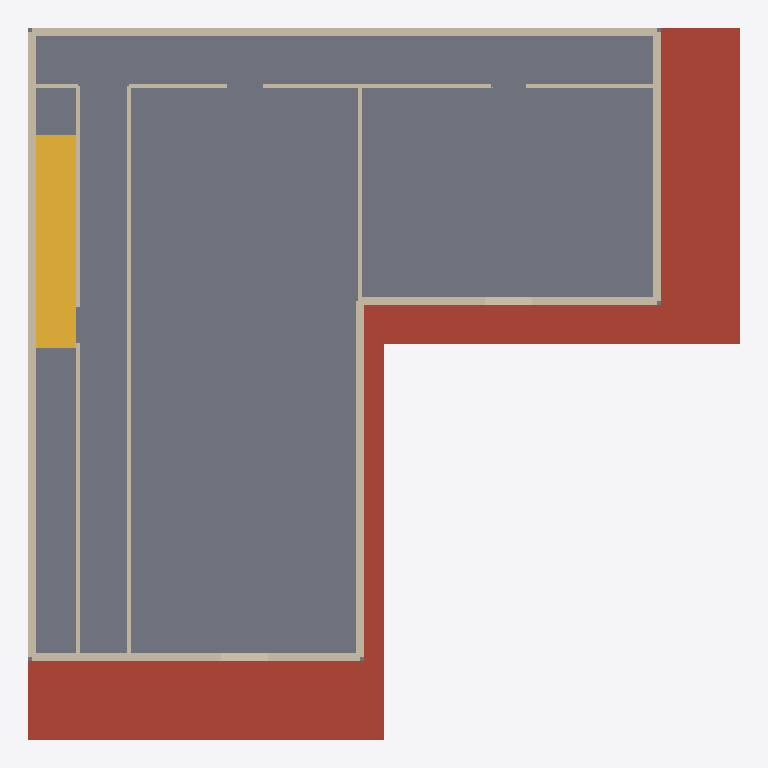
Plan cut of the same IFC building model at storey 'Floor 2' (level 3.00 m, cut at 4.40 m), seen from above with north up, elements coloured by IFC class: 16 walls (beige), 7 roofs (red-brown), 1 slab (grey), 1 stair (yellow). Cut surfaces are drawn darker.
Extent 18.0 m × 18.0 m × 6.2 m (x, y, z). Storeys (2): Floor 1 at 0.00 m; Floor 2 at 3.00 m. Elements (54): 32 IfcWall, 8 IfcRoof, 7 IfcDoor, 4 IfcWindow, 2 IfcSlab, 1 IfcStair.

HEADER;
FILE_DESCRIPTION(('NekoArch bounded architectural IFC4 profile v1'),'2;1');
FILE_NAME('building.ifc','1970-01-01T00:00:00',('NekoArch'),('NekoArch'),'NekoArch Phase 23','NekoArch','');
FILE_SCHEMA(('IFC4'));
ENDSEC;
DATA;
#9=IFCPROJECT('0Ylj35A1o_jckCQHZwQQng',$,'NekoArch Project',$,$,$,$,(#3),#7);
#13=IFCSITE('16ObkNo6RkwCA7wxD$tmxL',$,'Site',$,$,#12,$,$,.ELEMENT.,$,$,$,$,$);
#17=IFCBUILDING('2mCAQZh1_eSrhKhdCuo5qH',$,'Precision residential blueprint',$,$,#16,$,$,.ELEMENT.,$,$,$);
#23=IFCBUILDINGSTOREY('3ow_mNawHW$XzOAaEYzCUC',$,'Floor 1',$,$,#22,$,$,.ELEMENT.,0.0);
#27=IFCBUILDINGSTOREY('1cwsnmsrBBQsm5uqYiyFTw',$,'Floor 2',$,$,#26,$,$,.ELEMENT.,3000.0);
#1146=IFCSLAB('3kAZwj5uTbYivQDaNOtimY',$,'floor',$,$,#1145,#1142,'slab-1',.FLOOR.);
#1022=IFCROOF('21XAwzwdpIZXau2FT4ZVQC',$,'flat-roof',$,$,#1021,#1018,'roof-exposed-0',.FLAT_ROOF.);
#1097=IFCROOF('2I72SQRpHfsHabozuM4Pva',$,'flat-roof',$,$,#1096,#1093,'roof-exposed-5',.FLAT_ROOF.);
#1082=IFCROOF('2zzkUcE59PMIe1BhrwYRaf',$,'flat-roof',$,$,#1081,#1078,'roof-exposed-4',.FLAT_ROOF.);
#1166=IFCSTAIR('0Y9sJu7MWaj9VF2Or2gDlT',$,'Straight stair',$,$,#1165,$,'stair-0',.STRAIGHT_RUN_STAIR.);
#1052=IFCROOF('2Ia5w9cHgFLHLPX9Py7ZTd',$,'flat-roof',$,$,#1051,#1048,'roof-exposed-2',.FLAT_ROOF.);
#428=IFCWALL('3C1HKIyuiz1vC1ZUrl$JaJ',$,'exterior',$,$,#427,#424,'wall-level-1-1100-1100-16900-1100',.NOTDEFINED.);
#458=IFCWALL('0JjOLNXQTTV9DxBfw8nAf2',$,'exterior',$,$,#457,#454,'wall-level-1-1100-2450-1100-16900',.NOTDEFINED.);
#1112=IFCROOF('3$r9M3ANfRZ0UJDrGqySde',$,'flat-roof',$,$,#1111,#1108,'roof-exposed-6',.FLAT_ROOF.);
#638=IFCWALL('1lO2l1d$JlxCbk_vNh6gUg',$,'exterior',$,$,#637,#634,'wall-level-1-9400-7900-9400-16900',.NOTDEFINED.);
#623=IFCWALL('3kKTrvkZRhF9b6UxblioMI',$,'exterior',$,$,#622,#619,'wall-level-1-9400-7900-16900-7900',.NOTDEFINED.);
#563=IFCWALL('25vd3965xGH4G1ABMic$_Q',$,'interior',$,$,#562,#559,'wall-level-1-3550-2450-3550-16900',.NOTDEFINED.);
#533=IFCWALL('0oDi9sGCBRNu4rfIAqmhOW',$,'interior',$,$,#532,#529,'wall-level-1-2250-2450-2250-16900',.NOTDEFINED.);
#548=IFCWALL('39T4cYYDmWG$Tze8VBYoWw',$,'exterior',$,$,#547,#544,'wall-level-1-3550-16900-9400-16900',.NOTDEFINED.);
#503=IFCWALL('3939kvf3r3jUhAqz$ojePf',$,'exterior',$,$,#502,#499,'wall-level-1-16900-2450-16900-7900',.NOTDEFINED.);
#1067=IFCROOF('3$lK1dZU3okh3VfxN4fuzD',$,'flat-roof',$,$,#1066,#1063,'roof-exposed-3',.FLAT_ROOF.);
#593=IFCWALL('3vy03vVn6_CdorBrPkIU45',$,'interior',$,$,#592,#589,'wall-level-1-9400-2450-16900-2450',.NOTDEFINED.);
#608=IFCWALL('2HAL0EI47uBcEcLrkn50yc',$,'interior',$,$,#607,#604,'wall-level-1-9400-2450-9400-7900',.NOTDEFINED.);
#1037=IFCROOF('0CHn22poNHCYwRvyHGHcgc',$,'flat-roof',$,$,#1036,#1033,'roof-exposed-1',.FLAT_ROOF.);
#578=IFCWALL('2WeXo71Rg00sJOsIsLOBRY',$,'interior',$,$,#577,#574,'wall-level-1-3550-2450-9400-2450',.NOTDEFINED.);
#413=IFCWALL('1eKPIGvNkF9cy47GM6APkg',$,'exterior',$,$,#412,#409,'wall-level-1-1100-1100-1100-2450',.NOTDEFINED.);
#488=IFCWALL('1QUuuU1r5YSx_LWE1AE5pa',$,'exterior',$,$,#487,#484,'wall-level-1-16900-1100-16900-2450',.NOTDEFINED.);
#518=IFCWALL('1BeMzmI5horCpDrdNonNyF',$,'exterior',$,$,#517,#514,'wall-level-1-2250-16900-3550-16900',.NOTDEFINED.);
#443=IFCWALL('3UzMJaKdYL_lyVHTjUX36Y',$,'exterior',$,$,#442,#439,'wall-level-1-1100-16900-2250-16900',.NOTDEFINED.);
#473=IFCWALL('22EhGOo_wXUG0H9KTxTKvw',$,'interior',$,$,#472,#469,'wall-level-1-1100-2450-2250-2450',.NOTDEFINED.);
ENDSEC;
